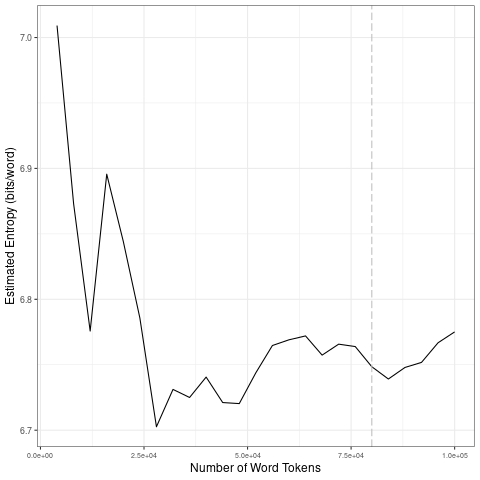

Source data for this figure (header and first rows):
file, entropy.Corpus.Size, entropy.Entropy, sd.Corpus.Size, sd.SD
data/covid-clean/2020_by_en/2020-09-27_t…, 4000, 7.009, 20000, 0.08533
data/covid-clean/2020_by_en/2020-09-27_t…, 8000, 6.873, 40000, 0.0306
data/covid-clean/2020_by_en/2020-09-27_t…, 12000, 6.776, 60000, 0.02313
data/covid-clean/2020_by_en/2020-09-27_t…, 16000, 6.896, 80000, 0.00896
data/covid-clean/2020_by_en/2020-09-27_t…, 20000, 6.844, 1e+05, 0.01457
data/covid-clean/2020_by_en/2020-09-27_t…, 24000, 6.786, 20000, 0.08533
data/covid-clean/2020_by_en/2020-09-27_t…, 28000, 6.703, 40000, 0.0306
data/covid-clean/2020_by_en/2020-09-27_t…, 32000, 6.731, 60000, 0.02313
data/covid-clean/2020_by_en/2020-09-27_t…, 36000, 6.725, 80000, 0.00896
data/covid-clean/2020_by_en/2020-09-27_t…, 40000, 6.741, 1e+05, 0.01457
data/covid-clean/2020_by_en/2020-09-27_t…, 44000, 6.721, 20000, 0.08533
data/covid-clean/2020_by_en/2020-09-27_t…, 48000, 6.72, 40000, 0.0306
data/covid-clean/2020_by_en/2020-09-27_t…, 52000, 6.744, 60000, 0.02313
data/covid-clean/2020_by_en/2020-09-27_t…, 56000, 6.765, 80000, 0.00896
data/covid-clean/2020_by_en/2020-09-27_t…, 60000, 6.769, 1e+05, 0.01457
data/covid-clean/2020_by_en/2020-09-27_t…, 64000, 6.772, 20000, 0.08533
data/covid-clean/2020_by_en/2020-09-27_t…, 68000, 6.757, 40000, 0.0306
data/covid-clean/2020_by_en/2020-09-27_t…, 72000, 6.766, 60000, 0.02313
data/covid-clean/2020_by_en/2020-09-27_t…, 76000, 6.764, 80000, 0.00896
data/covid-clean/2020_by_en/2020-09-27_t…, 80000, 6.748, 1e+05, 0.01457
data/covid-clean/2020_by_en/2020-09-27_t…, 84000, 6.739, 20000, 0.08533
data/covid-clean/2020_by_en/2020-09-27_t…, 88000, 6.748, 40000, 0.0306
data/covid-clean/2020_by_en/2020-09-27_t…, 92000, 6.752, 60000, 0.02313
data/covid-clean/2020_by_en/2020-09-27_t…, 96000, 6.767, 80000, 0.00896
data/covid-clean/2020_by_en/2020-09-27_t…, 1e+05, 6.775, 1e+05, 0.01457
